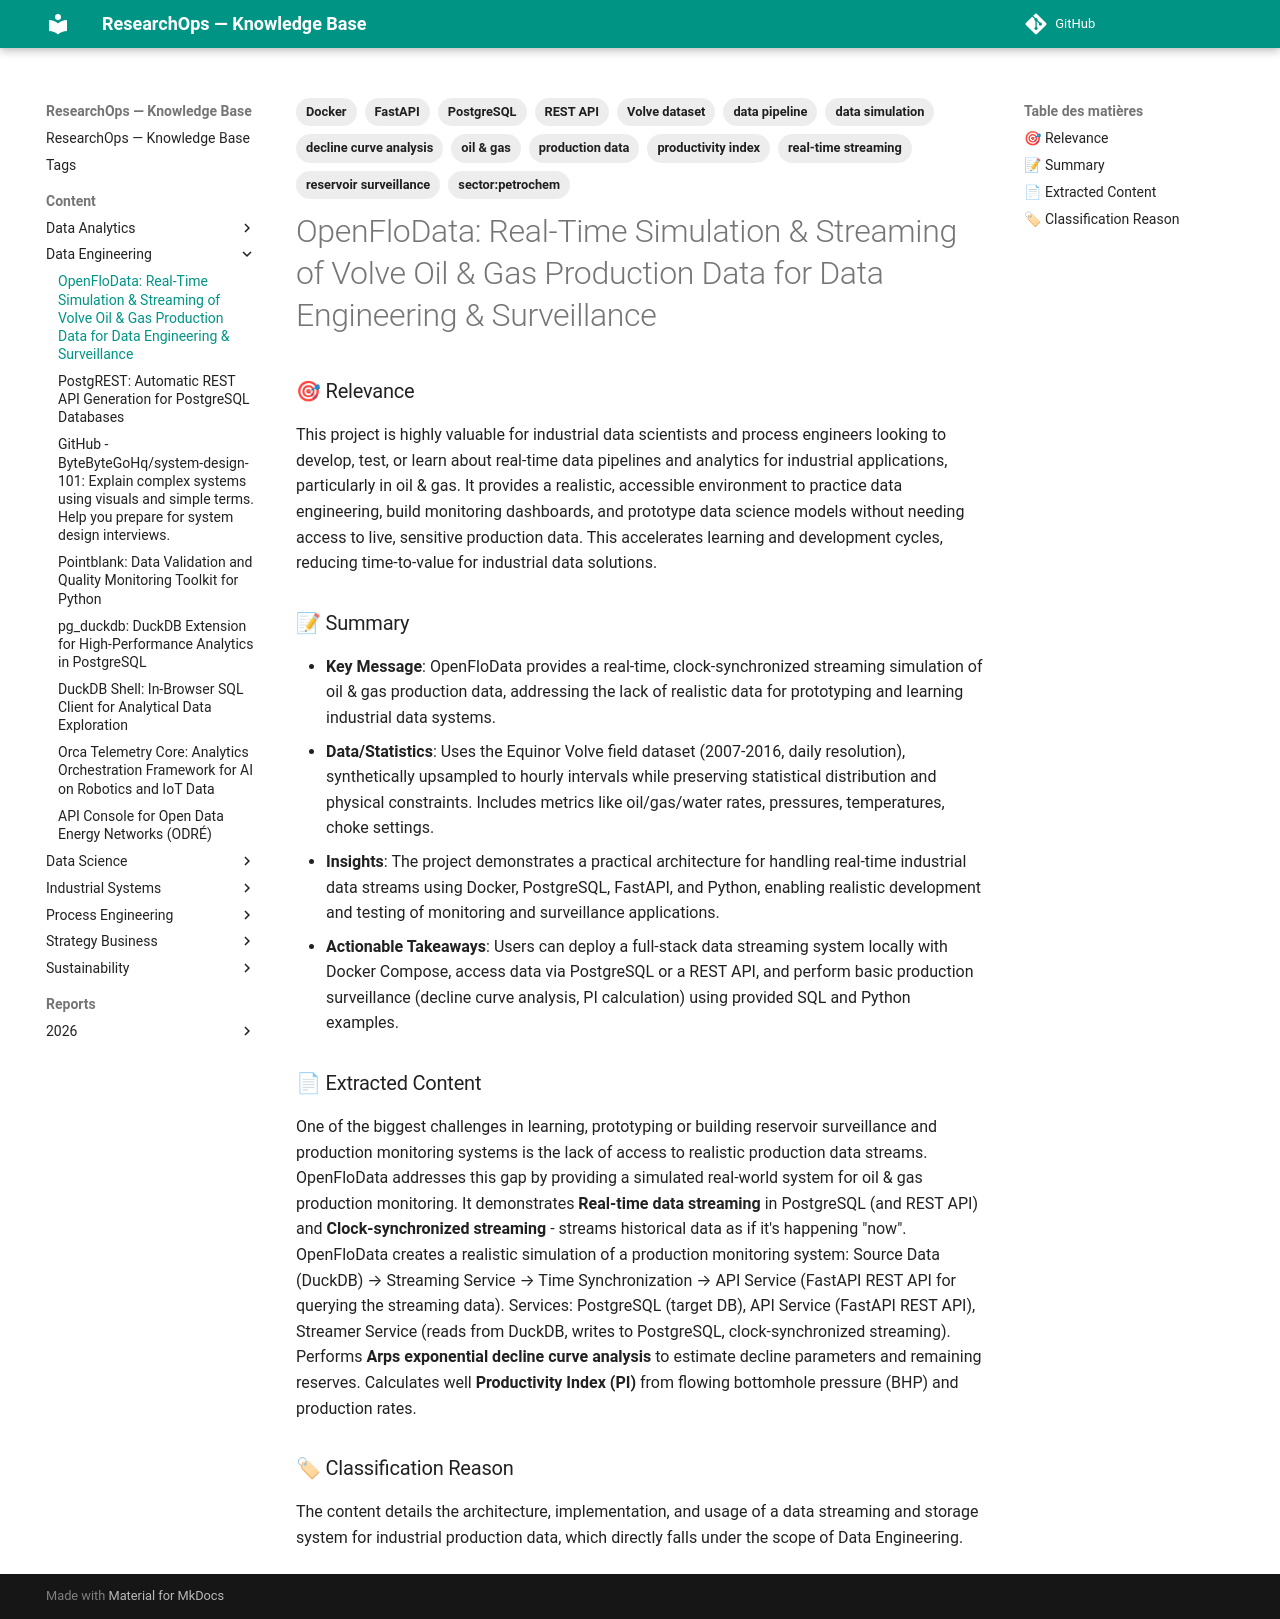

repository: yajeddig/ResearchOps · page: content/Data_Engineering/20251230_180116_openflodata__real_time_simulation___streaming_of_v/index.html · generator: mkdocs

---
title: "OpenFloData: Real-Time Simulation & Streaming of Volve Oil & Gas Production Data for Data Engineering & Surveillance"
date: 2025-12-30
category: Data_Engineering
confidence: 0.95
tags: ['real-time streaming', 'production data', 'oil & gas', 'PostgreSQL', 'REST API', 'Docker', 'FastAPI', 'data pipeline', 'reservoir surveillance', 'data simulation', 'Volve dataset', 'decline curve analysis', 'productivity index', 'sector:petrochem']
source: "https://github.com/FloLabsAI/OpenFloData"
type: Article
source_type: Article
hash: 180116
---

### 🎯 Relevance
This project is highly valuable for industrial data scientists and process engineers looking to develop, test, or learn about real-time data pipelines and analytics for industrial applications, particularly in oil & gas. It provides a realistic, accessible environment to practice data engineering, build monitoring dashboards, and prototype data science models without needing access to live, sensitive production data. This accelerates learning and development cycles, reducing time-to-value for industrial data solutions.

### 📝 Summary
- **Key Message**: OpenFloData provides a real-time, clock-synchronized streaming simulation of oil & gas production data, addressing the lack of realistic data for prototyping and learning industrial data systems.
- **Data/Statistics**: Uses the Equinor Volve field dataset (2007-2016, daily resolution), synthetically upsampled to hourly intervals while preserving statistical distribution and physical constraints. Includes metrics like oil/gas/water rates, pressures, temperatures, choke settings.
- **Insights**: The project demonstrates a practical architecture for handling real-time industrial data streams using Docker, PostgreSQL, FastAPI, and Python, enabling realistic development and testing of monitoring and surveillance applications.
- **Actionable Takeaways**: Users can deploy a full-stack data streaming system locally with Docker Compose, access data via PostgreSQL or a REST API, and perform basic production surveillance (decline curve analysis, PI calculation) using provided SQL and Python examples.

### 📄 Extracted Content
One of the biggest challenges in learning, prototyping or building reservoir surveillance and production monitoring systems is the lack of access to realistic production data streams. OpenFloData addresses this gap by providing a simulated real-world system for oil & gas production monitoring. It demonstrates **Real-time data streaming** in PostgreSQL (and REST API) and **Clock-synchronized streaming** - streams historical data as if it's happening "now". OpenFloData creates a realistic simulation of a production monitoring system: Source Data (DuckDB) → Streaming Service → Time Synchronization → API Service (FastAPI REST API for querying the streaming data). Services: PostgreSQL (target DB), API Service (FastAPI REST API), Streamer Service (reads from DuckDB, writes to PostgreSQL, clock-synchronized streaming). Performs **Arps exponential decline curve analysis** to estimate decline parameters and remaining reserves. Calculates well **Productivity Index (PI)** from flowing bottomhole pressure (BHP) and production rates.

### 🏷 Classification Reason
The content details the architecture, implementation, and usage of a data streaming and storage system for industrial production data, which directly falls under the scope of Data Engineering.
